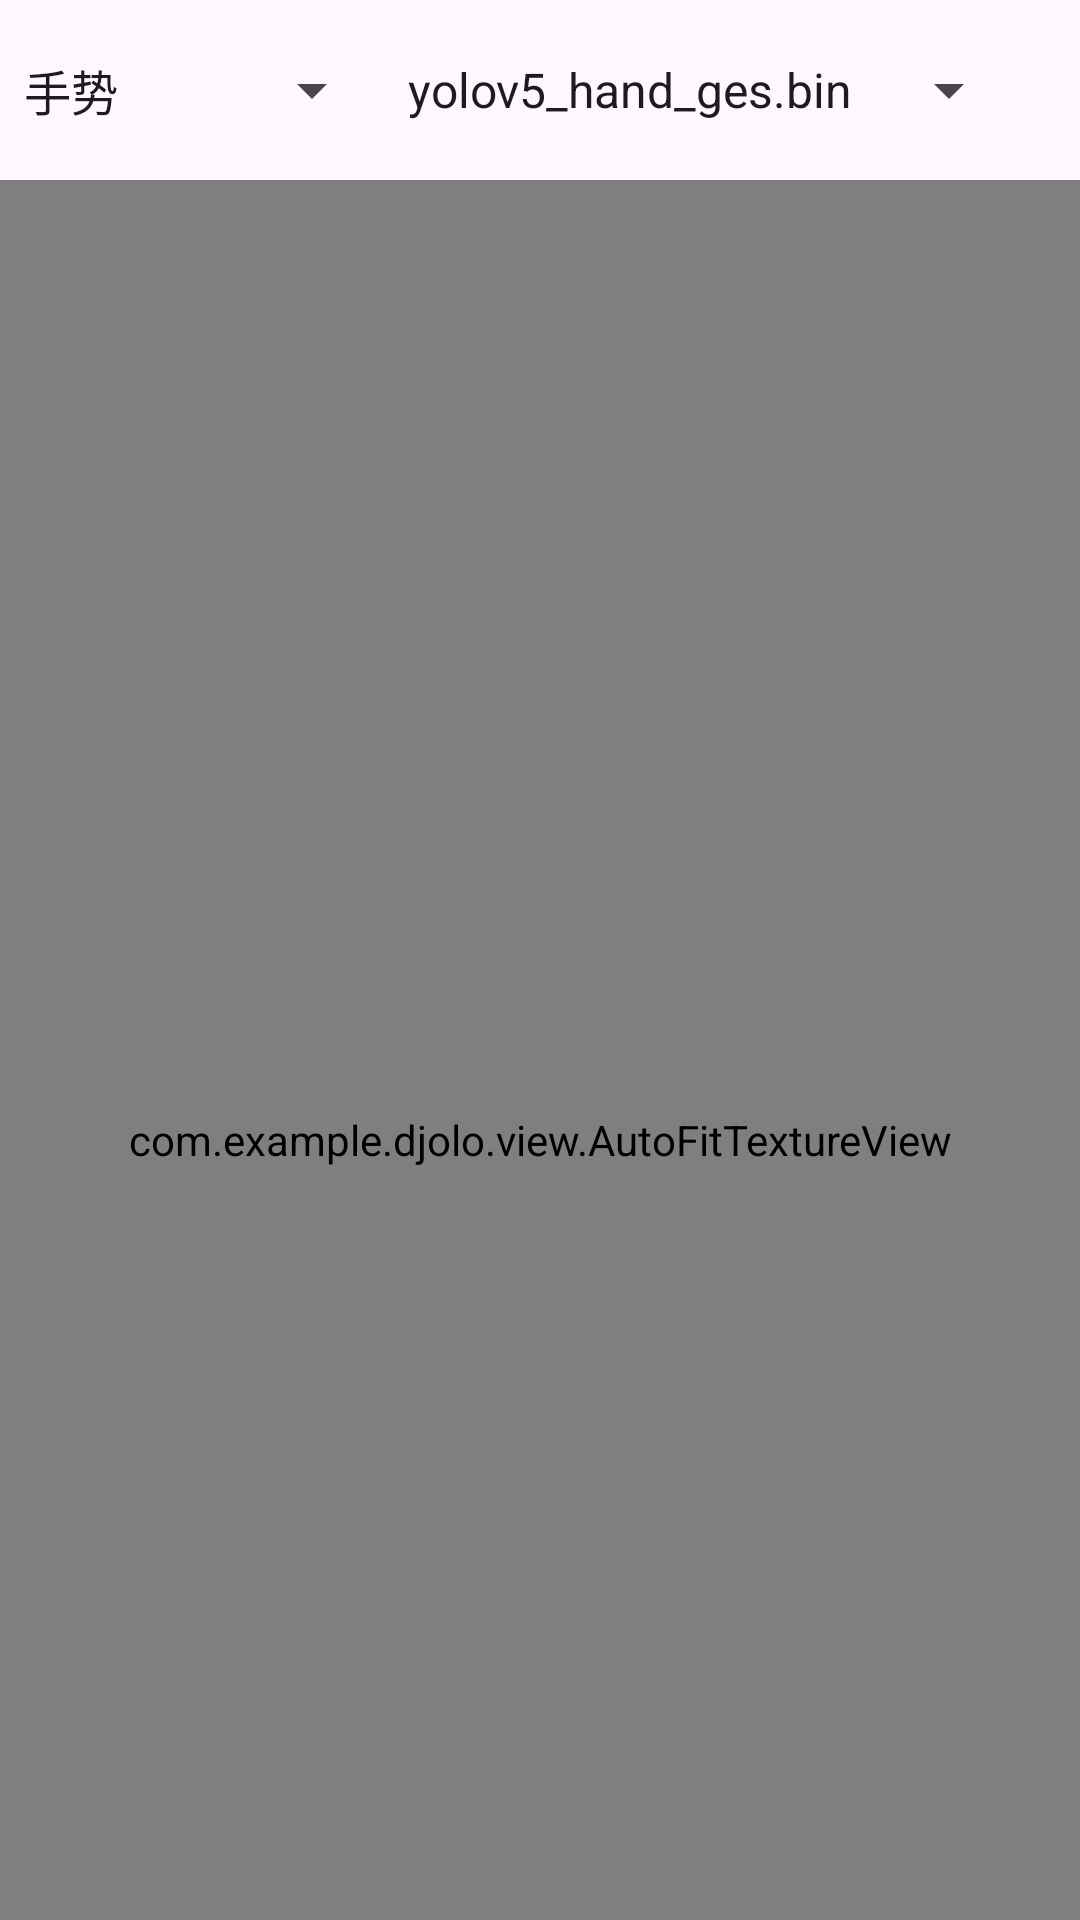

Write the Android layout XML for this screen, with the resource values it uses.
<!-- AndroidManifest.xml: application theme Theme.Djyolo -->
<!-- res/layout/activity_camera.xml -->
<?xml version="1.0" encoding="utf-8"?>
<androidx.constraintlayout.widget.ConstraintLayout xmlns:android="http://schemas.android.com/apk/res/android"
    xmlns:app="http://schemas.android.com/apk/res-auto"
    xmlns:tools="http://schemas.android.com/tools"
    android:id="@+id/main"
    android:layout_width="match_parent"
    android:layout_height="match_parent"
    tools:context=".MainActivity">

    <LinearLayout
        android:id="@+id/llOpt"
        android:orientation="horizontal"
        app:layout_constraintTop_toTopOf="parent"
        app:layout_constraintLeft_toLeftOf="parent"
        android:layout_width="match_parent"
        android:gravity="center_vertical"
        android:layout_height="60dp">

        <Spinner
            android:gravity="center_vertical"
            android:id="@+id/spinnerTask"
            android:layout_width="wrap_content"
            android:layout_height="wrap_content"
            android:drawSelectorOnTop="true"
            android:entries="@array/task_type_array" />

        <Spinner
            android:gravity="center_vertical"
            android:id="@+id/spinnerModel"
            android:layout_width="wrap_content"
            android:layout_height="wrap_content"
            android:drawSelectorOnTop="true"
            android:entries="@array/model_array" />

        <Button
            android:id="@+id/btnPicDetect"
            android:layout_marginLeft="50dp"
            android:text="选择图片"
            android:layout_width="150dp"
            android:layout_height="wrap_content"/>

    </LinearLayout>


    <SurfaceView
        android:visibility="gone"
        android:id="@+id/cameraView"
        app:layout_constraintTop_toBottomOf="@id/llOpt"
        app:layout_constraintLeft_toLeftOf="parent"
        android:layout_width="480px"
        android:layout_height="640px"/>

    <com.example.djolo.view.AutoFitTextureView
        android:id="@+id/textureView"
        app:layout_constraintTop_toBottomOf="@id/llOpt"
        app:layout_constraintRight_toRightOf="parent"
        android:layout_width="1080px"
        android:layout_height="1920px"/>

    <ImageView
        android:id="@+id/ivLabel"
        app:layout_constraintTop_toBottomOf="@id/llOpt"
        app:layout_constraintRight_toRightOf="parent"
        android:layout_width="1080px"
        android:layout_height="1920px"/>

</androidx.constraintlayout.widget.ConstraintLayout>
<!-- resources referenced by this layout -->
<resources>
  <string-array name="model_array">
          <item>yolov5_hand_ges.bin</item>
          <item>yolo11s.ncnn.bin</item>
          <item>yolo11n.ncnn.bin</item>
          <item>yolo11m.ncnn.bin</item>
      </string-array>
  <string-array name="task_type_array">
          <item>手势</item>
          <item>目标检测</item>
      </string-array>
  <style name="Theme.Djyolo" parent="Base.Theme.Djyolo" />
  <style name="Base.Theme.Djyolo" parent="Theme.Material3.DayNight.NoActionBar">
          
          
      </style>
</resources>
